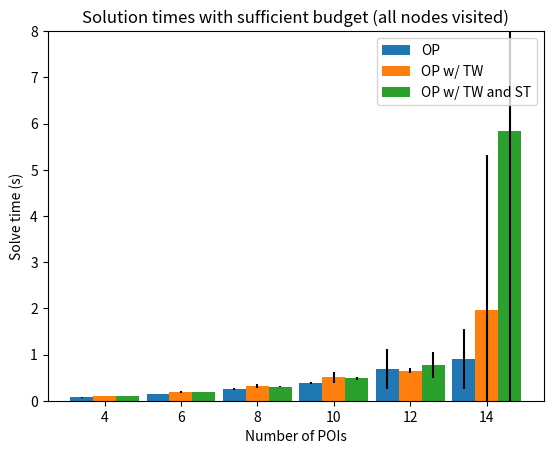

Write Python code to recreate this figure.
import numpy as np
import matplotlib.pyplot as plt

time_op = {
    4: [0.0794104979995609, 0.07281088000036107, 0.07584242499979155, 0.07342227000026469, 0.0736224950005635, 0.0741756629995507, 0.07437318800020876, 0.07261611300054938, 0.07251179899958515, 0.07219336300022405, 0.07368515400048636, 0.07266252800036455, 0.07294503699995403, 0.07380357800047932, 0.11486801499995636, 0.08101476400042884, 0.07431358200028626, 0.07562939499985077, 0.07429422899986093, 0.07264071999998123, 0.07289477299946157, 0.07333251000000018, 0.07335526800034131, 0.07453319100022782, 0.08229328599918517, 0.07610381299946312],
    6: [0.14968415900057153, 0.14018509499965148, 0.14187482399938744, 0.14120976599951973, 0.14115713499995763, 0.14197748599963234, 0.14472966999983328, 0.1412890880001214, 0.1433048629996847, 0.14240186699953483, 0.14457684999979392, 0.1412556429995675, 0.14298380999935034, 0.14003039399995032, 0.14115876500000013, 0.1427051049995498, 0.18597205099922576, 0.13912947100016027, 0.14168893699934415, 0.1414478329998019, 0.1459847340001943, 0.14912331300001824, 0.1433772600003067, 0.14371534599922597, 0.14014396600032342, 0.14256803399985074],
    8: [0.28167193999979645, 0.24225834099979693, 0.24068823000015982, 0.25655984900004114, 0.23846397700071975, 0.28853513400008524, 0.24319655999988754, 0.24862735400074598, 0.2374656160000086, 0.23596436400021048, 0.2372964950000096, 0.2853111740005261, 0.24488499499966565, 0.2368492450004851, 0.24409153600026912, 0.24739545100055693, 0.2396476240000993, 0.28192937599942525, 0.2383525629993528, 0.2565418639997006, 0.27967625400015095, 0.24199944000065443, 0.24363779600025737, 0.2358584769999652, 0.24260823699933098, 0.23856348500066815],
    10: [0.3629837280004722, 0.4245574360002138, 0.4063417629995456, 0.371082233999914, 0.3617917919991669, 0.40965997200055426, 0.37704355500045494, 0.3653334470000118, 0.4425146499997936, 0.39994214800026384, 0.36167559800014715, 0.3637547630005429, 0.4124811480005519, 0.36358817299969814, 0.3707373960005498, 0.3645362050001495, 0.40698439800053166, 0.3700792600002387, 0.3653279459995247, 0.3622192399998312, 0.36447256400060724, 0.3685369479999281, 0.36213794899958884, 0.4623596550000002, 0.3672180900002786, 0.3637264939998204],
    12: [0.5792109280000659, 0.5255046459997175, 0.5333109740004147, 0.6130206010002439, 0.5409149979996073, 0.5995141780003905, 0.5488916729991615, 0.5311306130006415, 1.7787524489995121, 0.5891851699998369, 0.6462121090007713, 0.5393068159992254, 0.5255847250000443, 0.5732296999995015, 0.5335319349997008, 2.492860534999636, 0.5306587000004583, 0.5934821760001796, 0.5703791859996272, 0.5202102190005462, 0.5993722479997814, 0.5519694079994224, 0.5272064119999413, 0.5692748459996437, 0.6275316629998997, 0.5848821390000012],
    14: [1.19082142499974, 0.8116334110000025, 0.7475215649992606, 0.7607352369996079, 0.8709542540000257, 0.7129488020000281, 0.7198361829996429, 0.804984307000268, 0.7759026439998706, 0.7014174020005157, 0.7654267839998283, 0.7058929949998856, 0.7678108229993086, 0.7094830900005036, 0.7127237520007839, 0.7790235009997559, 0.7218087820001529, 0.7710069289996682, 0.7172064030000911, 0.7714596440000605, 0.7158880589995533, 0.765629405999789, 0.8561024460004774, 0.7236294459999044, 4.100110095000673, 0.7042461050004931]
}

time_tw = {
    4: [0.11016300799929013, 0.10253686899886816, 0.1009043539997947, 0.102021351998701, 0.10193328099921928, 0.10198505100015609, 0.1085022850002133, 0.10160558999996283, 0.10162843899888685, 0.10056186499969044, 0.10105624700008775, 0.1007095400000253, 0.10178301199994166, 0.10115359600058582, 0.10202529900016089, 0.10223294400020677, 0.10048190599991358, 0.1012364059988613, 0.1016157120011485, 0.10202104800009693, 0.10041693300081533, 0.10183336599948234, 0.10334391299875278, 0.10394341299979715, 0.10190366100141546, 0.10034524199909356],
    6: [0.23068461200091406, 0.18383131799964758, 0.18439334600043367, 0.1833000879996689, 0.18281466299958993, 0.18235887799892225, 0.18493690800096374, 0.1847479209991434, 0.185031995000827, 0.18382136699983675, 0.18423147600151424, 0.18478058199980296, 0.18310247699992033, 0.1852880650003499, 0.18335770399971807, 0.2276559450001514, 0.1854356280000502, 0.1834919170014473, 0.18363764900095703, 0.1847890520002693, 0.1830687619985838, 0.18331905199920584, 0.22948127900053805, 0.18440533300054085, 0.1821731500003807, 0.18348322400015604],
    8: [0.29793956899993645, 0.2957144359988888, 0.34168767199844297, 0.2976221670014638, 0.29619166999873414, 0.2967772359988885, 0.3446160299990879, 0.29513785500057566, 0.29685301999961666, 0.2950609400013491, 0.30323210999995354, 0.3391409300002124, 0.29612358899976243, 0.2951439609987574, 0.3459933539998019, 0.34534707900093053, 0.30695141600153875, 0.29774353700122447, 0.2952787750000425, 0.2997159879996616, 0.30237531300008413, 0.3152631820012175, 0.4750398430005589, 0.31105656399995496, 0.34151265600121405, 0.29619410800114565],
    10: [0.44471426800009795, 0.5021547849992203, 0.45501528500062705, 0.44573271900117106, 0.5054258460004348, 0.4429232750007941, 0.4533588009999221, 0.8532399819996499, 0.4416329149989906, 0.45549383599973226, 0.48808256899974367, 0.441265272000237, 0.4538324619988998, 0.49008105999928375, 0.45117602700156567, 0.44267957900046895, 0.5525541440001689, 0.4442662269993889, 0.45421488899955875, 0.4498089289991185, 0.4444579659993906, 0.5116673080010514, 0.5057055919987761, 1.0023764080015098, 0.4972526649999054, 0.4471518440004729],
    12: [0.6268821540015779, 0.6189736710002762, 0.6375314309989335, 0.6248110830001679, 0.6443802859994321, 0.6177250149994507, 0.7668373139986215, 0.63630622600067, 0.6296471410005324, 0.6180692300004011, 0.6191250649990252, 0.6230472099996405, 0.6176225040017016, 0.6631472870012658, 0.6231454490007309, 0.6186546629996883, 0.6215583900011552, 0.8636694130000251, 0.650790102999963, 0.6536782369985303, 0.6199396089996299, 0.6183785799985344, 0.6510437529996125, 0.6797778639993339, 0.70170964999852, 0.7443913539991627],
    14: [3.2393103209997207, 5.097611537001285, 1.3812992899984238, 0.965578892000849, 0.9945232979989669, 0.8659485459993448, 1.297566351999194, 1.6139985119989433, 0.8588979539999855, 0.8846364420005557, 18.02390539099906, 0.833075688999088, 0.8963348680008494, 0.9076697670006979, 0.8356228379998356, 0.8962817699994048, 0.9078936779987998, 0.8505937770005403, 0.9059079960006784, 0.8885298350014637, 0.8389599330002966, 0.9097906349998084, 1.8631209609993675, 0.9106029649992706, 2.476192797999829, 0.8811316160008573]
}

time_st = {
    4: [0.11059210500025074, 0.102335141000367, 0.10909571599950141, 0.10318874899894581, 0.1025040029999218, 0.10256608899908315, 0.10156908899989503, 0.103370068998629, 0.10270643399962864, 0.10495637399981206],
    6: [0.18596447799973248, 0.18799845300054585, 0.18879045200083056, 0.18509411599916348, 0.19316280400016694, 0.1846530469993013, 0.18490000300153042, 0.18644648500048788, 0.18367548499918485, 0.18628453199926298],
    8: [0.3009537119996821, 0.3030095899994194, 0.3521726740000304, 0.31100046500068856, 0.30454952899890486, 0.3021306850005203, 0.29887677099941357, 0.30273722499987343, 0.30054881700016267, 0.30070351799986383],
    10: [0.5024600819997431, 0.4558472429998801, 0.4510454339997523, 0.5182859100004862, 0.4519607679994806, 0.45463092399950256, 0.4970004200004041, 0.45109417800085794, 0.5555945289997908, 0.4970196340000257],
    12: [0.6288748730003135, 0.7409934349998366, 1.6030079880001722, 0.6904416109991871, 0.6251222930004587, 0.6975674959994649, 0.6737735650003742, 0.6791821169990726, 0.6281169840003713, 0.6786228769997251],
    14: [0.8421631469991553, 0.8744802620003611, 0.9122696820013516, 2.59402627199961, 48.428340558000855, 1.005912824999541, 0.9106751529998292, 0.8890099749987712, 1.0196815419985796, 0.9036771190003492]
}

node_count = [4, 6, 8, 10, 12, 14]

op_count = [x - 0.6 for x in node_count]
op_times = [np.mean(time_op[x]) for x in node_count]
op_errs = [np.std(time_op[x]) for x in node_count]

tw_times = [np.mean(time_tw[x]) for x in node_count]
tw_errs = [np.std(time_tw[x]) for x in node_count]
tw_count = [x for x in node_count]

st_times = [np.mean(time_st[x]) for x in node_count]
st_errs = [np.std(time_st[x]) for x in node_count]
st_count = [x + 0.6 for x in node_count]


op_bars = plt.bar(op_count, op_times, 0.6, yerr=op_errs, label='OP')
tw_bars = plt.bar(tw_count, tw_times, 0.6, yerr=tw_errs, label='OP w/ TW')
st_bars = plt.bar(st_count, st_times, 0.6, yerr=st_errs, label='OP w/ TW and ST')
plt.title('Solution times with sufficient budget (all nodes visited)')
plt.xlabel('Number of POIs')
plt.ylabel('Solve time (s)')
plt.legend(handles=[op_bars, tw_bars, st_bars])
plt.ylim(0, 8)
plt.show()
